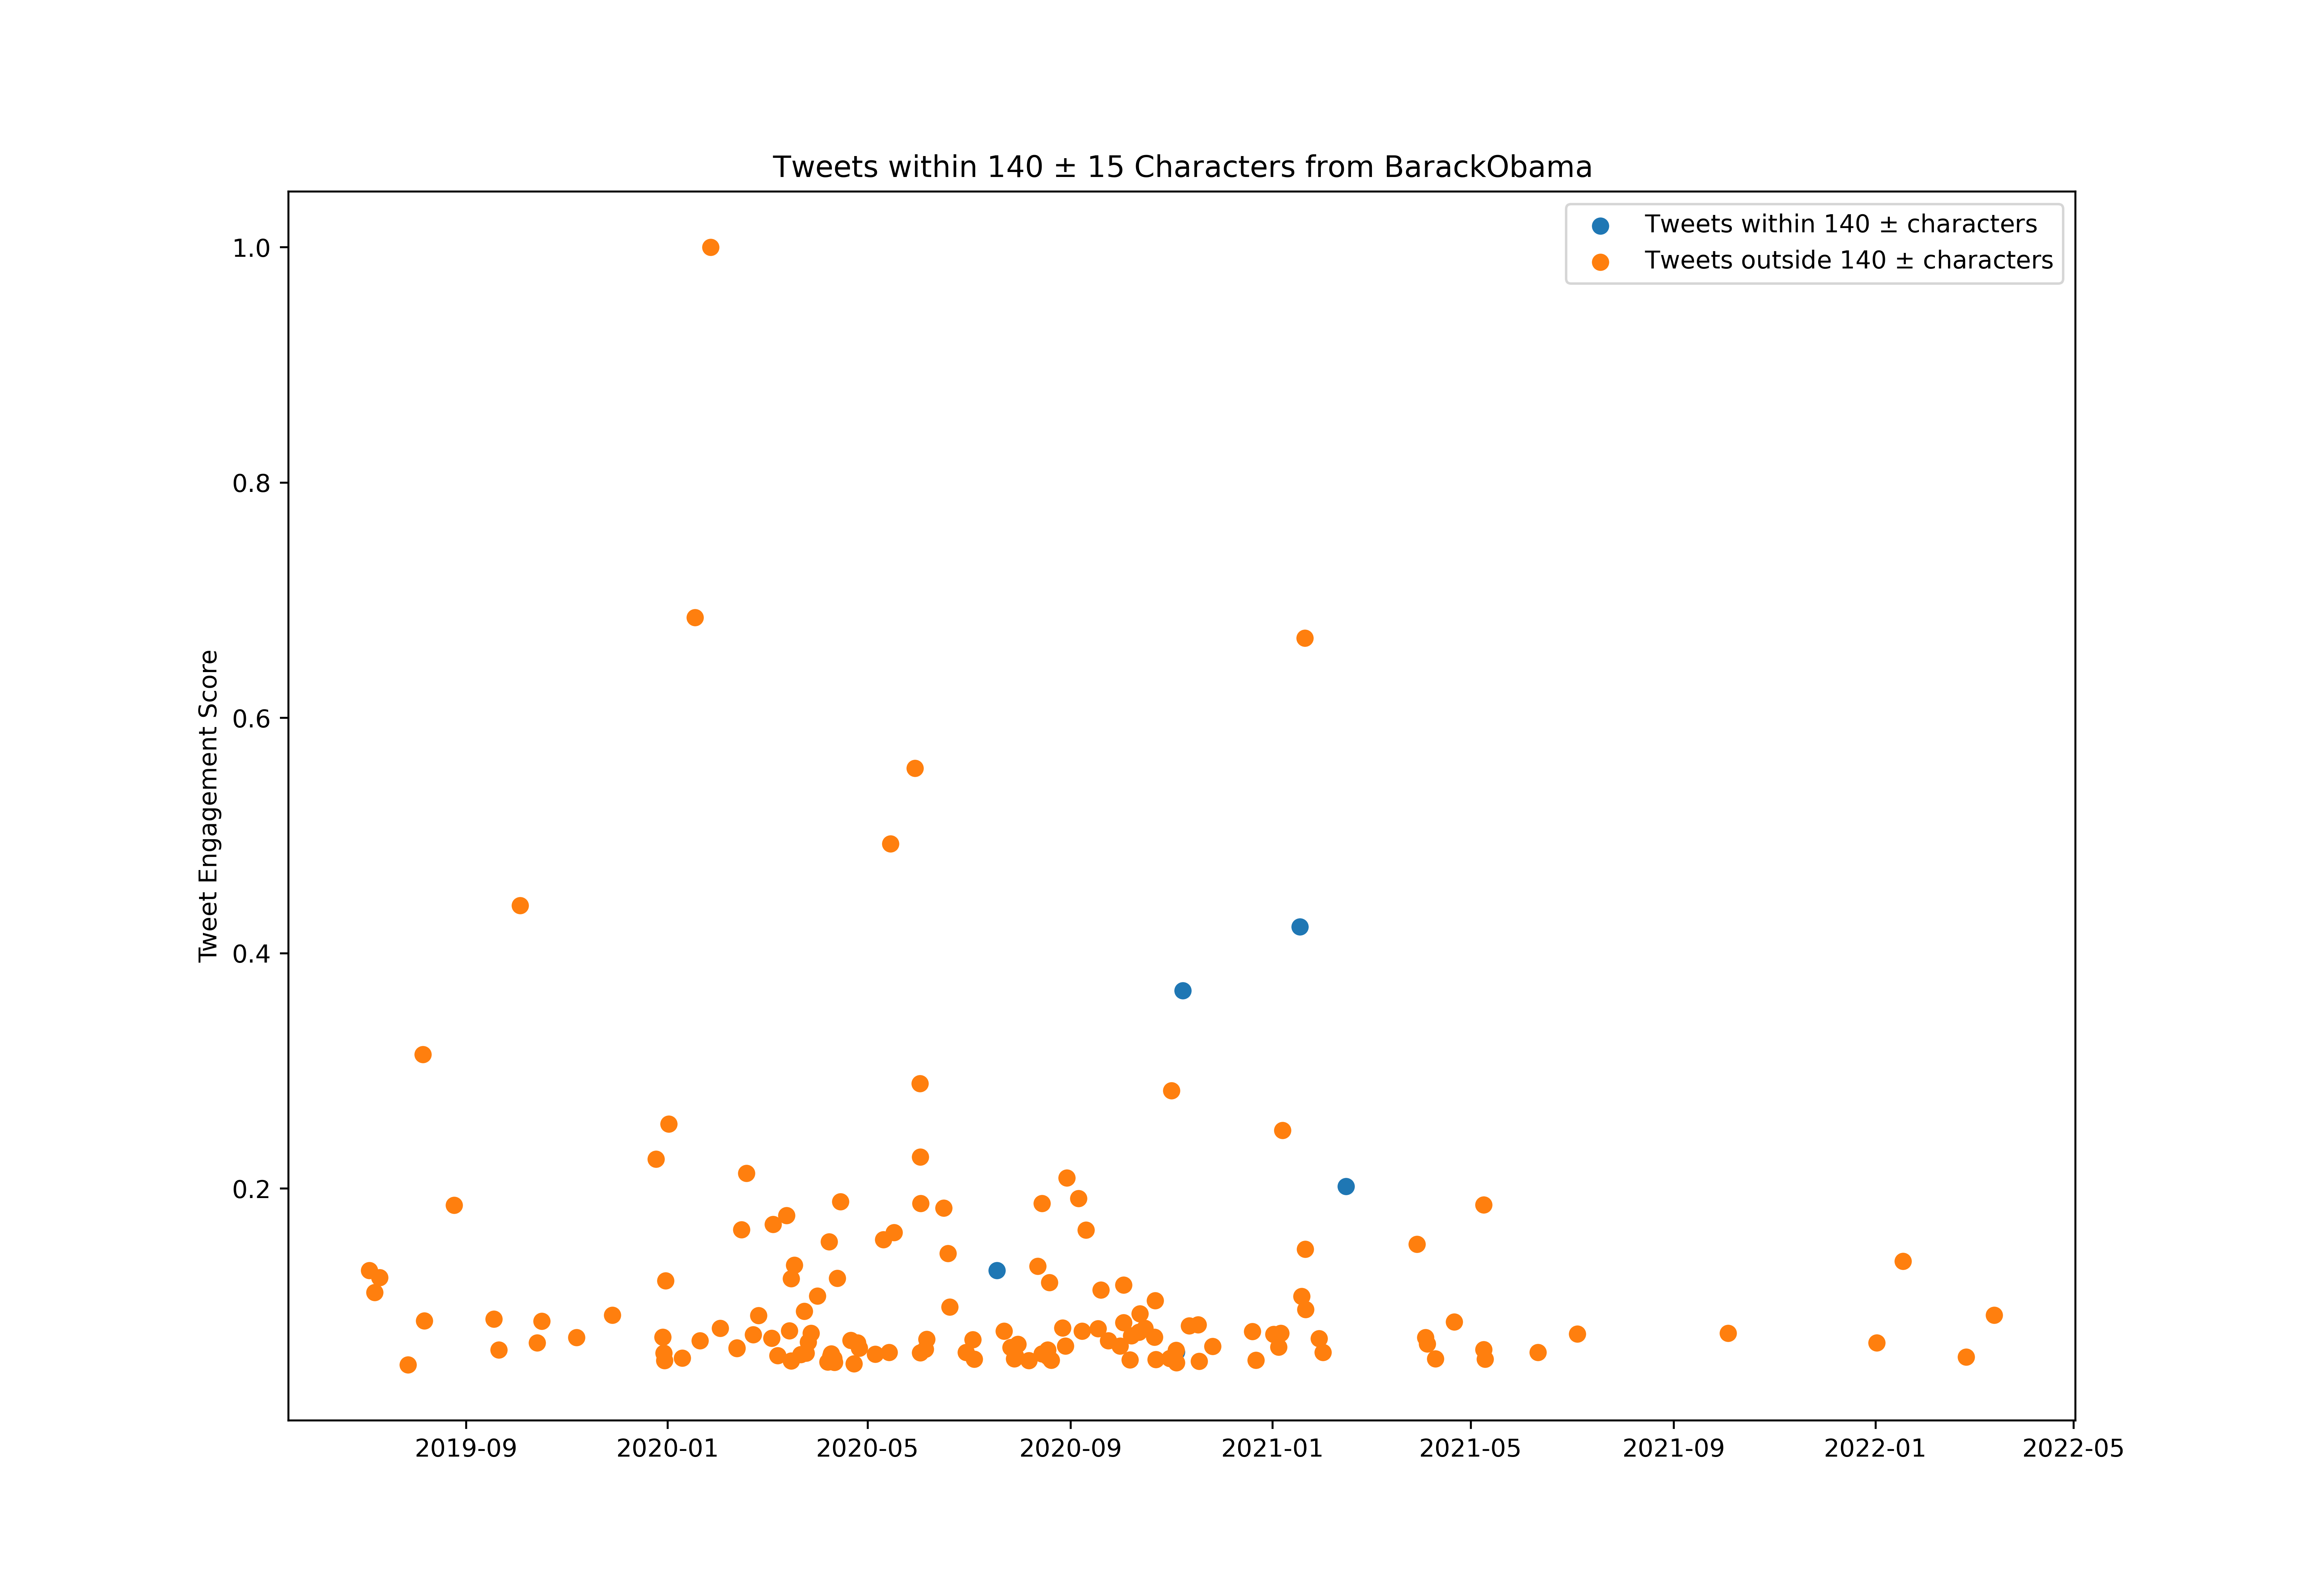

Source data for this figure (header and first rows):
id, created_at, score, length_between125_and_155
1145724532700983296, 2019-07-01T16:03:09.000Z, 15522354, False
1146140164122697735, 2019-07-02T19:34:44.000Z, 8307564, False
1146180070467391489, 2019-07-02T22:13:18.000Z, 41010715, False
1146460662832541697, 2019-07-03T16:48:16.000Z, 19748641, True
1146756584246263808, 2019-07-04T12:24:10.000Z, 130386142, False
1147918213952360448, 2019-07-07T17:20:04.000Z, 111655596, False
1148940273411661824, 2019-07-10T13:01:22.000Z, 124314418, False
1149008015716233216, 2019-07-10T17:30:33.000Z, 15026028, False
1151621137979383808, 2019-07-17T22:34:10.000Z, 35018153, False
1151920811093237760, 2019-07-18T18:24:57.000Z, 39313582, False
1152589017583685632, 2019-07-20T14:40:10.000Z, 30034062, False
1153772394332512256, 2019-07-23T21:02:29.000Z, 17654909, False
1153772529271615488, 2019-07-23T21:03:01.000Z, 6331026, False
1155176452112994306, 2019-07-27T18:01:42.000Z, 50347447, False
1155543273005600768, 2019-07-28T18:19:19.000Z, 16906597, False
1156618530814603266, 2019-07-31T17:32:01.000Z, 9089229, False
1157016227681918981, 2019-08-01T19:52:19.000Z, 38096825, False
1158453079035002881, 2019-08-05T19:01:51.000Z, 314283828, False
1158453251337007106, 2019-08-05T19:02:32.000Z, 45406398, False
1158764847800213507, 2019-08-06T15:40:43.000Z, 87658126, False
1164192919047299072, 2019-08-21T15:09:56.000Z, 34796157, False
1165286625208950784, 2019-08-24T15:35:56.000Z, 185912981, False
1166068183289253889, 2019-08-26T19:21:34.000Z, 6339727, False
1166808878807470086, 2019-08-28T20:24:49.000Z, 17684702, True
1169326512706936833, 2019-09-04T19:09:00.000Z, 31988915, False
1171090934257397760, 2019-09-09T16:00:11.000Z, 10666861, False
1171760194898059266, 2019-09-11T12:19:35.000Z, 47968509, False
1172210649654616067, 2019-09-12T18:09:32.000Z, 14208969, False
1172210761583812616, 2019-09-12T18:09:58.000Z, 5798250, False
1172210852415643650, 2019-09-12T18:10:20.000Z, 4509977, False
1174056583610949632, 2019-09-17T20:24:37.000Z, 89048828, False
1175147135303585798, 2019-09-20T20:38:04.000Z, 62727721, False
1176527551684141056, 2019-09-24T16:03:21.000Z, 19653528, False
1179760725973184513, 2019-10-03T14:10:50.000Z, 440872250, False
1181568448004050951, 2019-10-08T13:54:05.000Z, 21712656, False
1182018186146979840, 2019-10-09T19:41:11.000Z, 16256759, False
1182655118057103360, 2019-10-11T13:52:07.000Z, 13730703, False
1183492717017554944, 2019-10-13T21:20:26.000Z, 68897721, False
1184111029787222021, 2019-10-15T14:17:23.000Z, 14418968, False
1184528998669389824, 2019-10-16T17:58:15.000Z, 87329615, False
1184852494922453001, 2019-10-17T15:23:42.000Z, 13460920, False
1185207212085567488, 2019-10-18T14:53:14.000Z, 14535502, False
1188924481458331648, 2019-10-28T21:04:20.000Z, 12232892, False
1189903829589999618, 2019-10-31T13:55:54.000Z, 40930169, False
1190281354321317889, 2019-11-01T14:56:03.000Z, 26135034, False
1190630834736443393, 2019-11-02T14:04:46.000Z, 18195134, False
1192147846214160384, 2019-11-06T18:32:50.000Z, 73278508, False
1192844105631649792, 2019-11-08T16:39:31.000Z, 20819401, False
1193899774182858752, 2019-11-11T14:34:22.000Z, 33925114, False
1193899910116052997, 2019-11-11T14:34:54.000Z, 10586249, False
1196498074660724736, 2019-11-18T18:39:05.000Z, 12702655, False
1197909838061359104, 2019-11-22T16:08:56.000Z, 10186354, False
1198663630117572609, 2019-11-24T18:04:14.000Z, 24850189, False
1198664487089430529, 2019-11-24T18:07:38.000Z, 8780689, False
1199754566130114567, 2019-11-27T18:19:13.000Z, 40616817, False
1200024984355250176, 2019-11-28T12:13:46.000Z, 92312980, False
1204103826338394118, 2019-12-09T18:21:38.000Z, 11626161, False
1204357605394702336, 2019-12-10T11:10:03.000Z, 14208046, False
1204448901291487233, 2019-12-10T17:12:50.000Z, 31559095, False
1205328819185307648, 2019-12-13T03:29:19.000Z, 7560834, False
... 737 more rows
